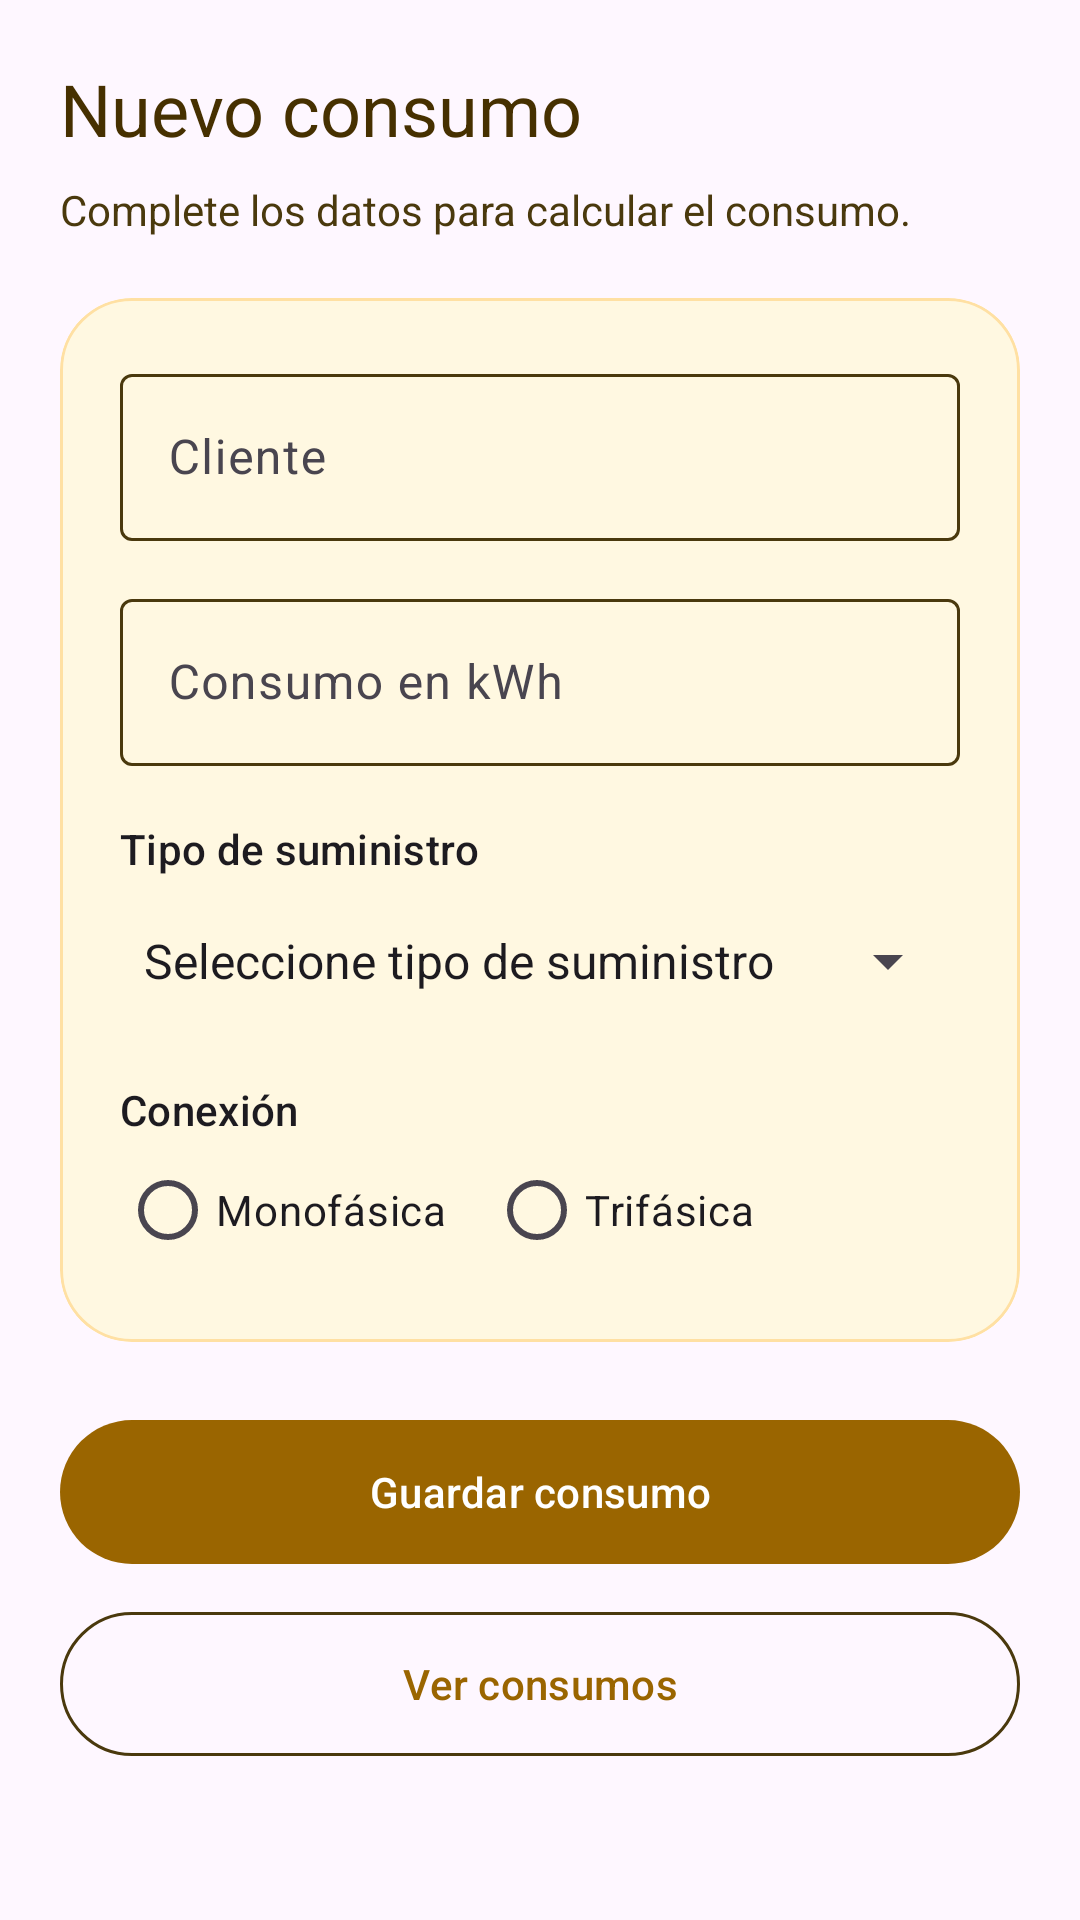

Write the Android layout XML for this screen, with the resource values it uses.
<!-- AndroidManifest.xml: application theme Theme.ExamenConsumos -->
<!-- res/layout/fragment_registro.xml -->
<?xml version="1.0" encoding="utf-8"?>
<androidx.core.widget.NestedScrollView xmlns:android="http://schemas.android.com/apk/res/android" xmlns:app="http://schemas.android.com/apk/res-auto" android:layout_width="match_parent" android:layout_height="match_parent" android:fillViewport="true">
  <LinearLayout android:layout_width="match_parent" android:layout_height="wrap_content" android:orientation="vertical" android:padding="@dimen/screen_padding">
    <TextView android:layout_width="wrap_content" android:layout_height="wrap_content" android:text="@string/titulo_nueva_reserva" android:textAppearance="@style/TextAppearance.Material3.HeadlineSmall" android:textColor="@color/azul_oscuro" />
    <TextView android:layout_width="wrap_content" android:layout_height="wrap_content" android:layout_marginTop="@dimen/item_gap_small" android:text="@string/subtitulo_nueva_reserva" android:textColor="@color/gris_texto" />
    <com.google.android.material.card.MaterialCardView android:layout_width="match_parent" android:layout_height="wrap_content" android:layout_marginTop="@dimen/screen_padding" app:cardBackgroundColor="@color/superficie" app:cardCornerRadius="@dimen/radius_card" app:strokeColor="@color/gris_borde" app:strokeWidth="@dimen/stroke_width">
      <LinearLayout android:layout_width="match_parent" android:layout_height="wrap_content" android:orientation="vertical" android:padding="@dimen/screen_padding">
        <com.google.android.material.textfield.TextInputLayout android:id="@+id/inputLayoutCliente" style="@style/Widget.Material3.TextInputLayout.OutlinedBox" android:layout_width="match_parent" android:layout_height="wrap_content" android:hint="@string/cliente">
          <com.google.android.material.textfield.TextInputEditText android:id="@+id/editTextCliente" android:layout_width="match_parent" android:layout_height="wrap_content" android:inputType="textCapWords" />
        </com.google.android.material.textfield.TextInputLayout>
        <com.google.android.material.textfield.TextInputLayout android:id="@+id/inputLayoutKilovatios" style="@style/Widget.Material3.TextInputLayout.OutlinedBox" android:layout_width="match_parent" android:layout_height="wrap_content" android:layout_marginTop="14dp" android:hint="@string/horas">
          <com.google.android.material.textfield.TextInputEditText android:id="@+id/editTextKilovatios" android:layout_width="match_parent" android:layout_height="wrap_content" android:inputType="number" />
        </com.google.android.material.textfield.TextInputLayout>
        <TextView android:layout_width="wrap_content" android:layout_height="wrap_content" android:layout_marginTop="18dp" android:text="@string/cancha" android:textAppearance="@style/TextAppearance.Material3.LabelLarge" />
        <Spinner android:id="@+id/spinnerCancha" android:layout_width="match_parent" android:layout_height="@dimen/button_height" android:entries="@array/canchas" />
        <TextView android:layout_width="wrap_content" android:layout_height="wrap_content" android:layout_marginTop="12dp" android:text="@string/horario" android:textAppearance="@style/TextAppearance.Material3.LabelLarge" />
        <RadioGroup android:id="@+id/radioGroupHorario" android:layout_width="match_parent" android:layout_height="wrap_content" android:orientation="horizontal">
          <com.google.android.material.radiobutton.MaterialRadioButton android:id="@+id/radioDiurno" android:layout_width="wrap_content" android:layout_height="@dimen/touch_target" android:text="@string/diurno" />
          <com.google.android.material.radiobutton.MaterialRadioButton android:id="@+id/radioNocturno" android:layout_width="wrap_content" android:layout_height="@dimen/touch_target" android:layout_marginStart="@dimen/item_gap" android:text="@string/nocturno" />
        </RadioGroup>
      </LinearLayout>
    </com.google.android.material.card.MaterialCardView>
    <com.google.android.material.button.MaterialButton android:id="@+id/buttonGuardar" android:layout_width="match_parent" android:layout_height="@dimen/button_height" android:layout_marginTop="@dimen/card_padding" android:text="@string/guardar" />
    <com.google.android.material.button.MaterialButton android:id="@+id/buttonVerReservas" style="@style/Widget.Material3.Button.OutlinedButton" android:layout_width="match_parent" android:layout_height="@dimen/button_height" android:layout_marginTop="@dimen/item_gap_small" android:text="@string/ver_reservas" />
  </LinearLayout>
</androidx.core.widget.NestedScrollView>
<!-- resources referenced by this layout -->
<resources>
  <string-array name="canchas">
          <item>Seleccione tipo de suministro</item>
          <item>Residencial</item>
          <item>Comercial</item>
          <item>Industrial</item>
      </string-array>
  <color name="azul_oscuro">#463000</color>
  <color name="gris_borde">#FFE0A3</color>
  <color name="gris_texto">#4A390D</color>
  <color name="superficie">#FFF8E1</color>
  <dimen name="button_height">56dp</dimen>
  <dimen name="card_padding">22dp</dimen>
  <dimen name="item_gap">14dp</dimen>
  <dimen name="item_gap_small">8dp</dimen>
  <dimen name="radius_card">24dp</dimen>
  <dimen name="screen_padding">20dp</dimen>
  <dimen name="stroke_width">1dp</dimen>
  <dimen name="touch_target">48dp</dimen>
  <string name="cancha">Tipo de suministro</string>
  <string name="cliente">Cliente</string>
  <string name="diurno">Monofásica</string>
  <string name="guardar">Guardar consumo</string>
  <string name="horario">Conexión</string>
  <string name="horas">Consumo en kWh</string>
  <string name="nocturno">Trifásica</string>
  <string name="subtitulo_nueva_reserva">Complete los datos para calcular el consumo.</string>
  <string name="titulo_nueva_reserva">Nuevo consumo</string>
  <string name="ver_reservas">Ver consumos</string>
  <style name="Theme.ExamenConsumos" parent="Base.Theme.ExamenConsumos" />
  <style name="Base.Theme.ExamenConsumos" parent="Theme.Material3.Light.NoActionBar">
          <item name="colorPrimary">@color/azul_principal</item>
          <item name="colorOnPrimary">@color/blanco</item>
          <item name="colorSecondary">@color/turquesa</item>
          <item name="colorOnSecondary">@color/blanco</item>
          <item name="colorSurface">@color/superficie</item>
          <item name="colorOnSurface">@color/azul_oscuro</item>
          <item name="colorPrimaryContainer">@color/estado_fondo</item>
          <item name="colorOnPrimaryContainer">@color/azul_oscuro</item>
          <item name="colorOutline">@color/gris_texto</item>
          <item name="android:statusBarColor">@color/azul_principal</item>
          <item name="android:navigationBarColor">@color/blanco</item>
          <item name="android:windowLightStatusBar">true</item>
      </style>
  <color name="azul_principal">#9A6500</color>
  <color name="blanco">#FFFFFF</color>
  <color name="turquesa">#B87800</color>
  <color name="estado_fondo">#FFECB3</color>
</resources>
